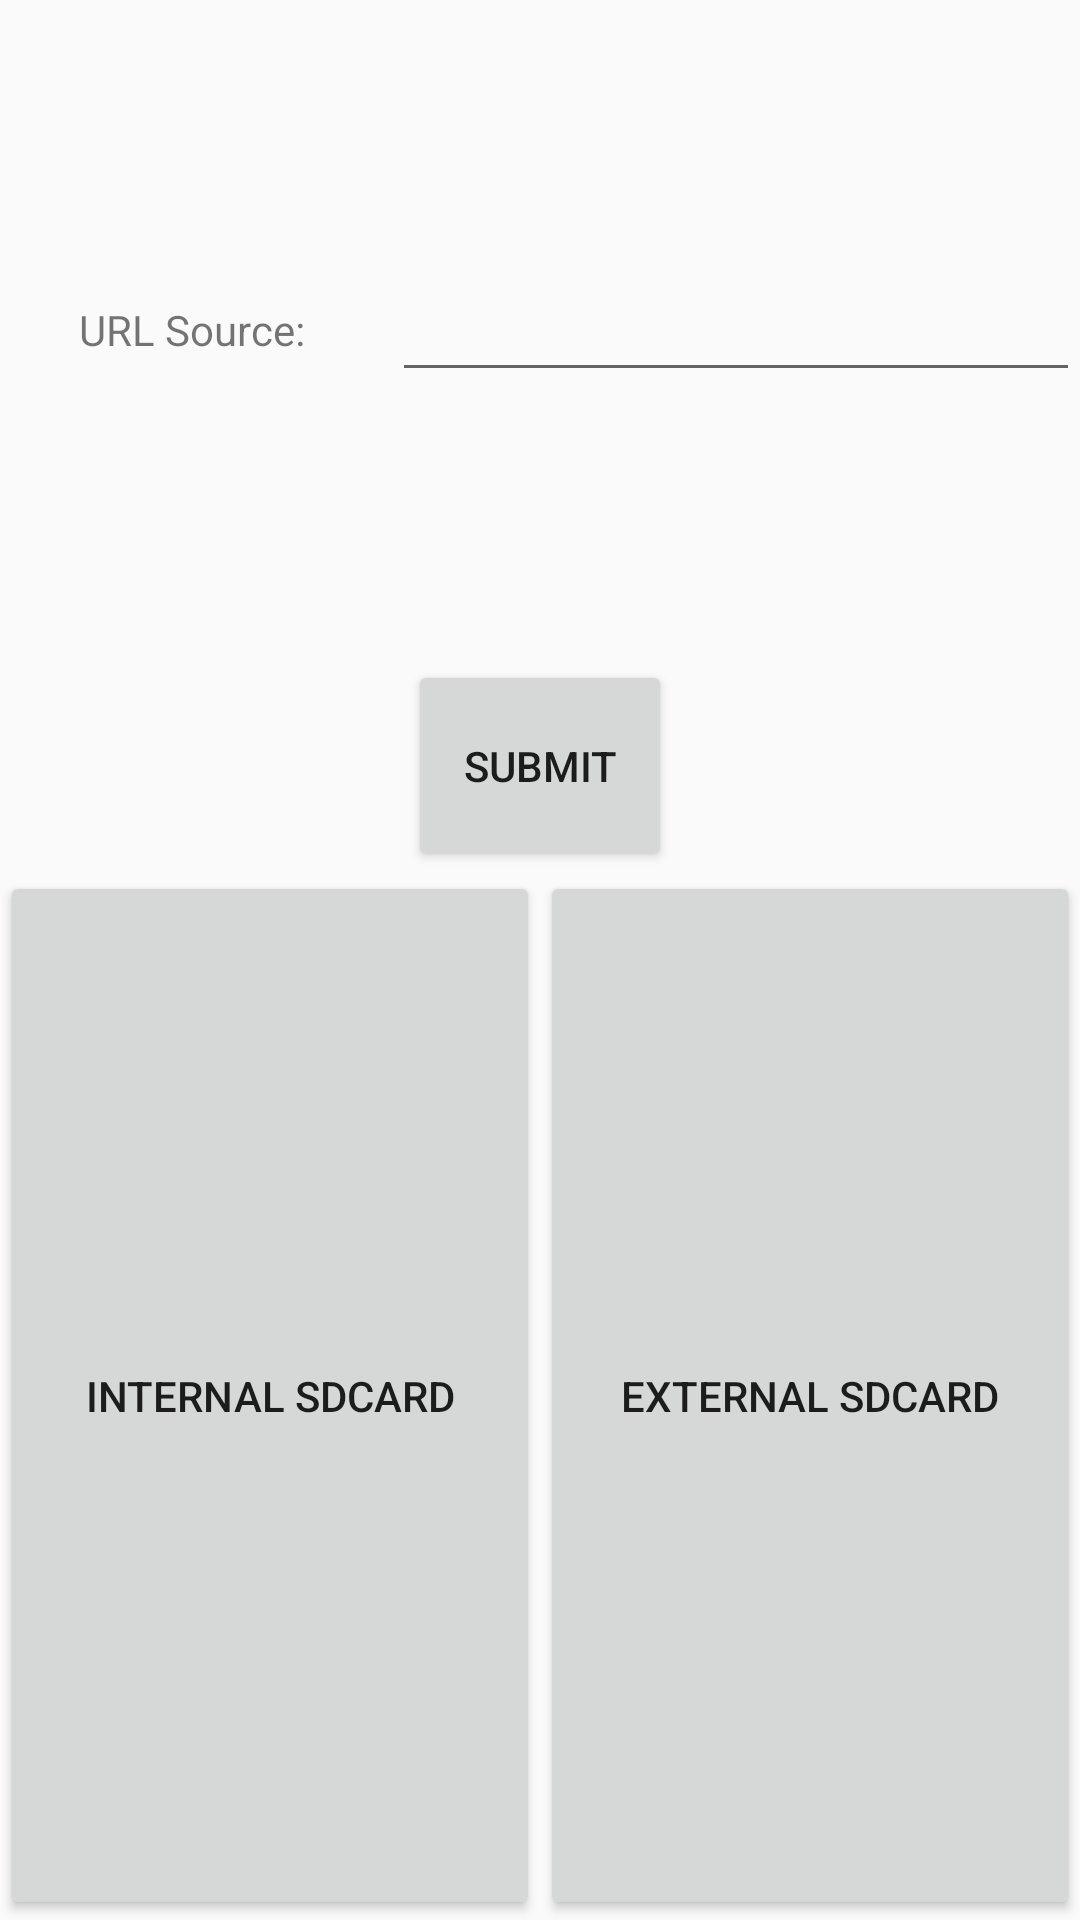

This screen was rendered from an Android layout file. Write that file and the resources it references.
<!-- AndroidManifest.xml: application theme AppTheme -->
<!-- res/layout/source_type_layout.xml -->
<?xml version="1.0" encoding="utf-8"?>
<LinearLayout xmlns:android="http://schemas.android.com/apk/res/android"
    android:layout_width="match_parent"
    android:layout_height="match_parent"
    android:orientation="vertical">

    <LinearLayout
        android:layout_width="match_parent"
        android:layout_height="wrap_content"
        android:layout_weight="4"
        android:orientation="vertical"
        android:layout_gravity="center">
        <LinearLayout
            android:layout_width="match_parent"
            android:layout_height="wrap_content"
            android:orientation="horizontal"
            android:layout_gravity="center"
            android:layout_weight="8">

            <TextView
                android:layout_width="wrap_content"
                android:layout_height="wrap_content"
                android:layout_gravity="center"
                android:textAlignment="center"
                android:layout_weight="2"
                android:text="URL Source: "/>

            <EditText
                android:layout_width="wrap_content"
                android:layout_height="wrap_content"
                android:layout_gravity="center"
                android:layout_weight="8"
                android:tag="input here"></EditText>
        </LinearLayout>
        <Button
            android:layout_width="wrap_content"
            android:layout_height="wrap_content"
            android:text="Submit"
            android:layout_weight="1"
            android:layout_gravity="center_horizontal"/>

    </LinearLayout>
    <LinearLayout
        android:layout_width="match_parent"
        android:layout_height="wrap_content"
        android:layout_weight="6"
        android:orientation="horizontal">

        <LinearLayout
            android:layout_width="match_parent"
            android:layout_height="match_parent"
            android:layout_weight="5"
            android:gravity="left">
            <Button
                android:layout_width="match_parent"
                android:layout_height="match_parent"
                android:text="Internal SdCard"/>

        </LinearLayout>

        <LinearLayout
            android:layout_width="match_parent"
            android:layout_height="match_parent"
            android:layout_weight="5"
            android:gravity="right">
            <Button
                android:layout_width="match_parent"
                android:layout_height="match_parent"
                android:text="External SdCard"/>
        </LinearLayout>/
    </LinearLayout>
</LinearLayout>
<!-- resources referenced by this layout -->
<resources>
  <style name="AppTheme" parent="Theme.AppCompat.Light.DarkActionBar">
          
          <item name="colorPrimary">@color/colorPrimary</item>
          <item name="colorPrimaryDark">@color/colorPrimaryDark</item>
          <item name="colorAccent">@color/colorAccent</item>
      </style>
  <color name="colorPrimary">#3F51B5</color>
  <color name="colorPrimaryDark">#303F9F</color>
  <color name="colorAccent">#FF4081</color>
</resources>
